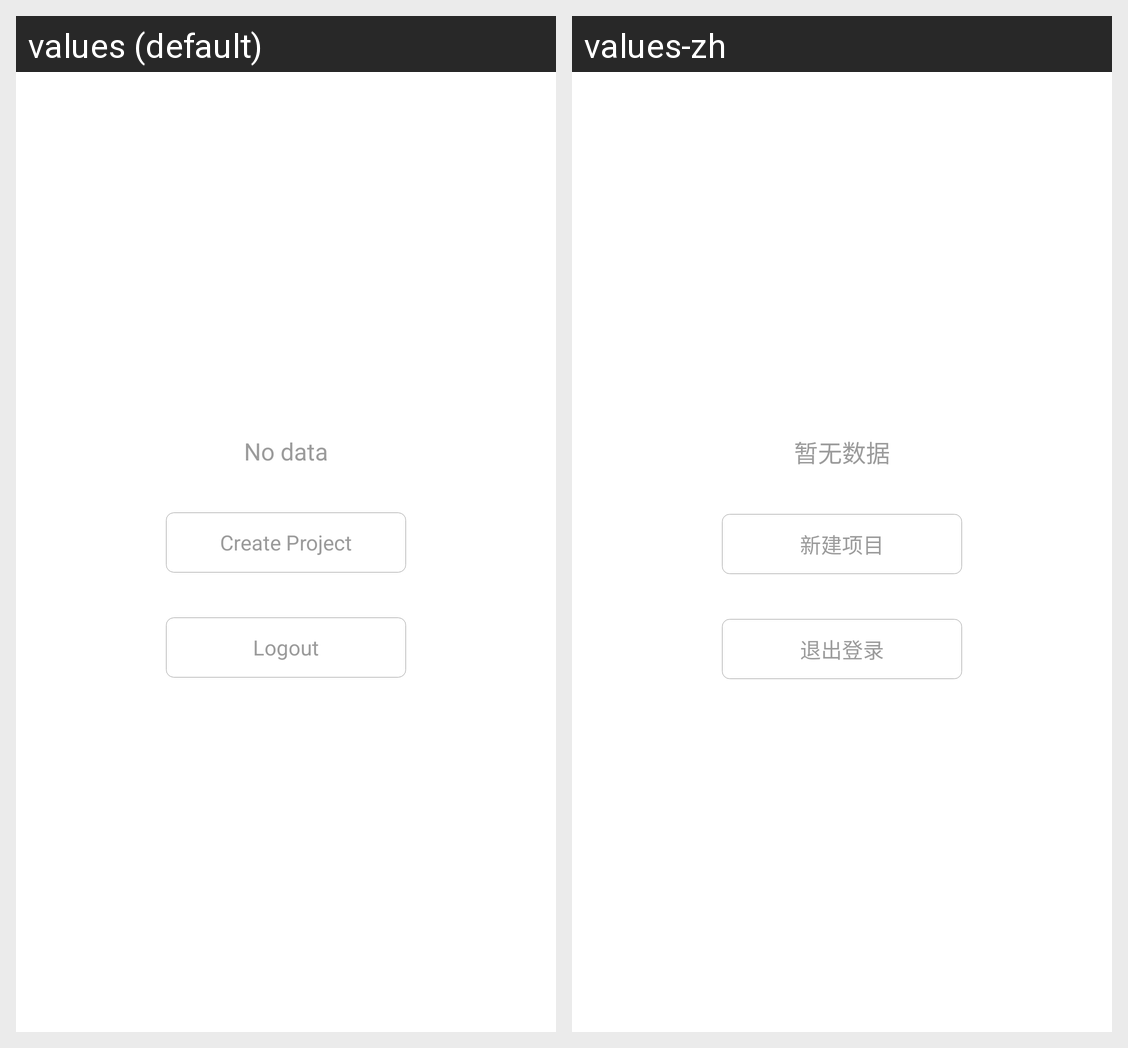

Here is an Android app screen in its default locale and in the app's own translations. Write out the translated-string differences for the strings that appear on this screen.
Android screen res/layout/cl_activity_project_empty.xml rendered under 2 locales, left to right: values (default), values-zh. Device: Nexus 5 (rendered at 1080×1920; each locale shown at half size, 540×960, under a caption strip naming it); theme Base_BizBundle_Theme.
Strings drawn on this screen, with the default value and each locale's value (text and hints the layout hard-codes, and strings that could not be matched under every locale, appear in the picture but are not listed):

ty_no_data
  values: No data
  values-zh: 暂无数据

cl_project_add_title
  values: Create Project
  values-zh: 新建项目

logout
  values: Logout
  values-zh: 退出登录
